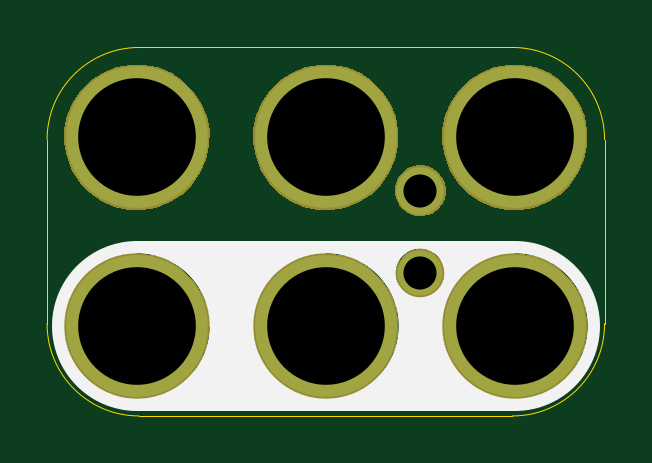
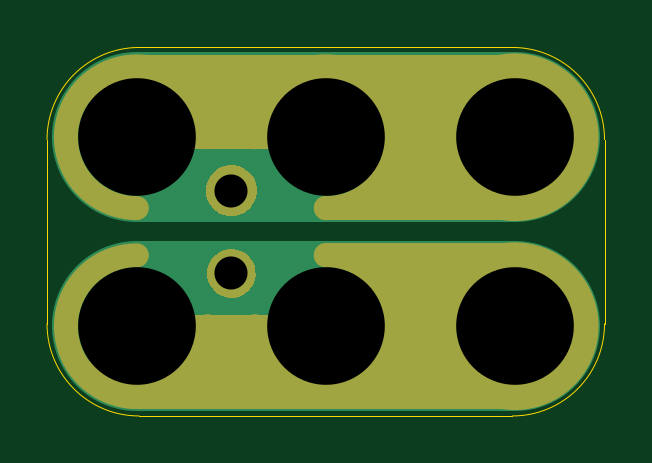
Circuit board: 10 layer files. Board 23.6 x 15.6 mm.
- bottom_copper: 2x3-Screw-Terminal-3.5mm-Pitch-B.Cu.gbl (1100 bytes)
- bottom_mask: 2x3-Screw-Terminal-3.5mm-Pitch-B.Mask.gbs (4978 bytes)
- paste: 2x3-Screw-Terminal-3.5mm-Pitch-B.Paste.gbp (489 bytes)
- bottom_silk: 2x3-Screw-Terminal-3.5mm-Pitch-B.SilkS.gbo (1456 bytes)
- outline: 2x3-Screw-Terminal-3.5mm-Pitch-Edge.Cuts.gko (992 bytes)
- top_copper: 2x3-Screw-Terminal-3.5mm-Pitch-F.Cu.gtl (980 bytes)
- top_mask: 2x3-Screw-Terminal-3.5mm-Pitch-F.Mask.gts (7870 bytes)
- paste: 2x3-Screw-Terminal-3.5mm-Pitch-F.Paste.gtp (489 bytes)
- top_silk: 2x3-Screw-Terminal-3.5mm-Pitch-F.SilkS.gto (833 bytes)
- drill: 2x3-Screw-Terminal-3.5mm-Pitch.xln (318 bytes)

=== bottom_copper: 2x3-Screw-Terminal-3.5mm-Pitch-B.Cu.gbl ===
%TF.GenerationSoftware,KiCad,Pcbnew,4.0.7-e2-6376~58~ubuntu16.04.1*%
%TF.CreationDate,2017-10-07T13:46:56-07:00*%
%TF.ProjectId,2x3-Screw-Terminal-3.5mm-Pitch,3278332D53637265772D5465726D696E,v1.1*%
%TF.FileFunction,Copper,L2,Bot,Signal*%
%FSLAX46Y46*%
G04 Gerber Fmt 4.6, Leading zero omitted, Abs format (unit mm)*
G04 Created by KiCad (PCBNEW 4.0.7-e2-6376~58~ubuntu16.04.1) date Sat Oct  7 13:46:56 2017*
%MOMM*%
%LPD*%
G01*
G04 APERTURE LIST*
%ADD10C,0.350000*%
%ADD11C,7.200000*%
%ADD12C,2.000000*%
%ADD13C,1.900000*%
%ADD14C,6.000000*%
%ADD15C,0.350000*%
G04 APERTURE END LIST*
D10*
D11*
X37973000Y-23800800D02*
X21973000Y-23800800D01*
X37973000Y-31800800D02*
X21973000Y-31800800D01*
D12*
X33973000Y-26065600D03*
D13*
X33973000Y-29565600D03*
D14*
X21973000Y-31800800D03*
X21973000Y-23800800D03*
X37973000Y-23800800D03*
X37973000Y-31800800D03*
X29973000Y-23800800D03*
X29973000Y-31800800D03*
D15*
X33973000Y-26065600D03*
X33973000Y-29565600D03*
X21973000Y-31800800D03*
X21973000Y-23800800D03*
X37973000Y-23800800D03*
X37973000Y-31800800D03*
X29973000Y-23800800D03*
X29973000Y-31800800D03*
M02*

=== bottom_mask: 2x3-Screw-Terminal-3.5mm-Pitch-B.Mask.gbs ===
%TF.GenerationSoftware,KiCad,Pcbnew,4.0.7-e2-6376~58~ubuntu16.04.1*%
%TF.CreationDate,2017-10-07T13:46:56-07:00*%
%TF.ProjectId,2x3-Screw-Terminal-3.5mm-Pitch,3278332D53637265772D5465726D696E,v1.1*%
%TF.FileFunction,Soldermask,Bot*%
%FSLAX46Y46*%
G04 Gerber Fmt 4.6, Leading zero omitted, Abs format (unit mm)*
G04 Created by KiCad (PCBNEW 4.0.7-e2-6376~58~ubuntu16.04.1) date Sat Oct  7 13:46:56 2017*
%MOMM*%
%LPD*%
G01*
G04 APERTURE LIST*
%ADD10C,0.350000*%
%ADD11C,1.000000*%
%ADD12C,4.000000*%
G04 APERTURE END LIST*
D10*
D11*
X34973000Y-31800800D02*
G75*
G03X37973000Y-28800800I3000000J0D01*
G01*
D12*
X37973000Y-33300800D02*
X21973000Y-33300800D01*
D11*
X29973000Y-28800800D02*
G75*
G03X32973000Y-31800800I0J-3000000D01*
G01*
X25014381Y-31800800D02*
G75*
G02X24973000Y-31300800I-3041381J0D01*
G01*
X29973000Y-28800800D02*
X21973000Y-28800800D01*
D12*
X26973000Y-24800800D02*
X21973000Y-24800800D01*
X26973000Y-30300800D02*
X21973000Y-30300800D01*
D11*
X29973000Y-26800800D02*
X21973000Y-26800800D01*
D12*
X37973000Y-22300800D02*
X21973000Y-22300800D01*
D11*
X25014381Y-23800800D02*
G75*
G02X24973000Y-23300800I-3041381J0D01*
G01*
X32973000Y-23800800D02*
G75*
G03X29973000Y-26800800I-3000000J0D01*
G01*
X37973000Y-26800800D02*
G75*
G03X34973000Y-23800800I0J3000000D01*
G01*
D10*
G36*
X22296110Y-28726647D02*
X22887055Y-28847951D01*
X23443198Y-29081732D01*
X23943334Y-29419078D01*
X24368421Y-29847143D01*
X24702266Y-30349621D01*
X24932156Y-30907376D01*
X25049264Y-31498814D01*
X25049264Y-31498824D01*
X25049331Y-31499163D01*
X25039710Y-32188216D01*
X25039633Y-32188554D01*
X25039633Y-32188562D01*
X24906057Y-32776501D01*
X24660685Y-33327616D01*
X24312937Y-33820578D01*
X23876062Y-34236609D01*
X23366700Y-34559861D01*
X22804254Y-34778019D01*
X22210147Y-34882776D01*
X21607003Y-34870142D01*
X21017800Y-34740597D01*
X20464982Y-34499077D01*
X19969607Y-34154782D01*
X19550537Y-33720823D01*
X19223738Y-33213730D01*
X19001656Y-32652814D01*
X18892755Y-32059458D01*
X18901177Y-31456241D01*
X19026606Y-30866147D01*
X19264259Y-30311658D01*
X19605091Y-29813888D01*
X20036112Y-29391800D01*
X20540913Y-29061468D01*
X21100259Y-28835477D01*
X21692845Y-28722436D01*
X22296110Y-28726647D01*
X22296110Y-28726647D01*
G37*
G36*
X34080790Y-28540081D02*
X34277921Y-28580547D01*
X34463451Y-28658537D01*
X34630292Y-28771073D01*
X34772098Y-28913872D01*
X34883466Y-29081495D01*
X34960156Y-29267558D01*
X34999176Y-29464627D01*
X34999176Y-29464632D01*
X34999244Y-29464976D01*
X34996034Y-29694839D01*
X34995957Y-29695177D01*
X34995957Y-29695186D01*
X34951449Y-29891090D01*
X34869596Y-30074935D01*
X34753588Y-30239386D01*
X34607850Y-30378171D01*
X34437931Y-30486005D01*
X34250299Y-30558782D01*
X34052112Y-30593728D01*
X33850905Y-30589513D01*
X33654351Y-30546299D01*
X33469933Y-30465728D01*
X33304682Y-30350875D01*
X33164882Y-30206109D01*
X33055864Y-30036945D01*
X32981777Y-29849824D01*
X32945449Y-29651888D01*
X32948258Y-29450658D01*
X32990102Y-29253805D01*
X33069380Y-29068832D01*
X33183080Y-28902778D01*
X33326865Y-28761973D01*
X33495265Y-28651776D01*
X33681860Y-28576386D01*
X33879540Y-28538677D01*
X34080790Y-28540081D01*
X34080790Y-28540081D01*
G37*
G36*
X34086042Y-24990115D02*
X34292777Y-25032552D01*
X34487347Y-25114341D01*
X34662318Y-25232361D01*
X34811033Y-25382118D01*
X34927827Y-25557908D01*
X35008253Y-25753036D01*
X35049178Y-25959724D01*
X35049178Y-25959729D01*
X35049246Y-25960073D01*
X35045880Y-26201136D01*
X35045803Y-26201474D01*
X35045803Y-26201483D01*
X34999122Y-26406949D01*
X34913281Y-26599752D01*
X34791621Y-26772215D01*
X34638782Y-26917762D01*
X34460584Y-27030850D01*
X34263810Y-27107173D01*
X34055967Y-27143822D01*
X33844957Y-27139402D01*
X33638825Y-27094081D01*
X33445422Y-27009585D01*
X33272119Y-26889136D01*
X33125508Y-26737317D01*
X33011178Y-26559910D01*
X32933481Y-26363672D01*
X32895384Y-26156092D01*
X32898330Y-25945058D01*
X32942211Y-25738613D01*
X33025353Y-25544628D01*
X33144593Y-25370483D01*
X33295384Y-25222817D01*
X33471988Y-25107251D01*
X33667675Y-25028188D01*
X33874987Y-24988642D01*
X34086042Y-24990115D01*
X34086042Y-24990115D01*
G37*
G36*
X22296110Y-20726647D02*
X22887055Y-20847951D01*
X23443198Y-21081732D01*
X23943334Y-21419078D01*
X24368421Y-21847143D01*
X24702266Y-22349621D01*
X24932156Y-22907376D01*
X25049264Y-23498814D01*
X25049264Y-23498824D01*
X25049331Y-23499163D01*
X25039710Y-24188216D01*
X25039633Y-24188554D01*
X25039633Y-24188562D01*
X24906057Y-24776501D01*
X24660685Y-25327616D01*
X24312937Y-25820578D01*
X23876062Y-26236609D01*
X23366700Y-26559861D01*
X22804254Y-26778019D01*
X22210147Y-26882776D01*
X21607003Y-26870142D01*
X21017800Y-26740597D01*
X20464982Y-26499077D01*
X19969607Y-26154782D01*
X19550537Y-25720823D01*
X19223738Y-25213730D01*
X19001656Y-24652814D01*
X18892755Y-24059458D01*
X18901177Y-23456241D01*
X19026606Y-22866147D01*
X19264259Y-22311658D01*
X19605091Y-21813888D01*
X20036112Y-21391800D01*
X20540913Y-21061468D01*
X21100259Y-20835477D01*
X21692845Y-20722436D01*
X22296110Y-20726647D01*
X22296110Y-20726647D01*
G37*
M02*

=== paste: 2x3-Screw-Terminal-3.5mm-Pitch-B.Paste.gbp ===
%TF.GenerationSoftware,KiCad,Pcbnew,4.0.7-e2-6376~58~ubuntu16.04.1*%
%TF.CreationDate,2017-10-07T13:46:56-07:00*%
%TF.ProjectId,2x3-Screw-Terminal-3.5mm-Pitch,3278332D53637265772D5465726D696E,v1.1*%
%TF.FileFunction,Paste,Bot*%
%FSLAX46Y46*%
G04 Gerber Fmt 4.6, Leading zero omitted, Abs format (unit mm)*
G04 Created by KiCad (PCBNEW 4.0.7-e2-6376~58~ubuntu16.04.1) date Sat Oct  7 13:46:56 2017*
%MOMM*%
%LPD*%
G01*
G04 APERTURE LIST*
%ADD10C,0.350000*%
G04 APERTURE END LIST*
D10*
M02*

=== bottom_silk: 2x3-Screw-Terminal-3.5mm-Pitch-B.SilkS.gbo ===
%TF.GenerationSoftware,KiCad,Pcbnew,4.0.7-e2-6376~58~ubuntu16.04.1*%
%TF.CreationDate,2017-10-07T13:46:56-07:00*%
%TF.ProjectId,2x3-Screw-Terminal-3.5mm-Pitch,3278332D53637265772D5465726D696E,v1.1*%
%TF.FileFunction,Legend,Bot*%
%FSLAX46Y46*%
G04 Gerber Fmt 4.6, Leading zero omitted, Abs format (unit mm)*
G04 Created by KiCad (PCBNEW 4.0.7-e2-6376~58~ubuntu16.04.1) date Sat Oct  7 13:46:56 2017*
%MOMM*%
%LPD*%
G01*
G04 APERTURE LIST*
%ADD10C,0.350000*%
%ADD11C,1.000000*%
%ADD12C,4.000000*%
%ADD13C,2.152400*%
%ADD14C,2.052400*%
%ADD15C,6.152400*%
G04 APERTURE END LIST*
D10*
%LPC*%
D11*
X34973000Y-31800800D02*
G75*
G03X37973000Y-28800800I3000000J0D01*
G01*
D12*
X37973000Y-33300800D02*
X21973000Y-33300800D01*
D11*
X29973000Y-28800800D02*
G75*
G03X32973000Y-31800800I0J-3000000D01*
G01*
X25014381Y-31800800D02*
G75*
G02X24973000Y-31300800I-3041381J0D01*
G01*
X29973000Y-28800800D02*
X21973000Y-28800800D01*
D12*
X26973000Y-24800800D02*
X21973000Y-24800800D01*
X26973000Y-30300800D02*
X21973000Y-30300800D01*
D11*
X29973000Y-26800800D02*
X21973000Y-26800800D01*
D12*
X37973000Y-22300800D02*
X21973000Y-22300800D01*
D11*
X25014381Y-23800800D02*
G75*
G02X24973000Y-23300800I-3041381J0D01*
G01*
X32973000Y-23800800D02*
G75*
G03X29973000Y-26800800I-3000000J0D01*
G01*
X37973000Y-26800800D02*
G75*
G03X34973000Y-23800800I0J3000000D01*
G01*
D13*
X33973000Y-26065600D03*
D14*
X33973000Y-29565600D03*
D15*
X21973000Y-31800800D03*
X21973000Y-23800800D03*
M02*

=== outline: 2x3-Screw-Terminal-3.5mm-Pitch-Edge.Cuts.gko ===
%TF.GenerationSoftware,KiCad,Pcbnew,4.0.7-e2-6376~58~ubuntu16.04.1*%
%TF.CreationDate,2017-10-07T13:46:56-07:00*%
%TF.ProjectId,2x3-Screw-Terminal-3.5mm-Pitch,3278332D53637265772D5465726D696E,v1.1*%
%TF.FileFunction,Profile,NP*%
%FSLAX46Y46*%
G04 Gerber Fmt 4.6, Leading zero omitted, Abs format (unit mm)*
G04 Created by KiCad (PCBNEW 4.0.7-e2-6376~58~ubuntu16.04.1) date Sat Oct  7 13:46:56 2017*
%MOMM*%
%LPD*%
G01*
G04 APERTURE LIST*
%ADD10C,0.350000*%
%ADD11C,0.040640*%
G04 APERTURE END LIST*
D10*
D11*
X37873000Y-20000800D02*
X22073000Y-20000800D01*
X37873000Y-35600800D02*
X22073000Y-35600800D01*
X41773000Y-31700800D02*
X41773000Y-23900800D01*
X18173000Y-31700800D02*
X18173000Y-23900800D01*
X41773000Y-23900800D02*
G75*
G03X37873000Y-20000800I-3900000J0D01*
G01*
X37873000Y-35600800D02*
G75*
G03X41773000Y-31700800I0J3900000D01*
G01*
X18173000Y-31700800D02*
G75*
G03X22073000Y-35600800I3900000J0D01*
G01*
X22073000Y-20000800D02*
G75*
G03X18173000Y-23900800I0J-3900000D01*
G01*
M02*

=== top_copper: 2x3-Screw-Terminal-3.5mm-Pitch-F.Cu.gtl ===
%TF.GenerationSoftware,KiCad,Pcbnew,4.0.7-e2-6376~58~ubuntu16.04.1*%
%TF.CreationDate,2017-10-07T13:46:56-07:00*%
%TF.ProjectId,2x3-Screw-Terminal-3.5mm-Pitch,3278332D53637265772D5465726D696E,v1.1*%
%TF.FileFunction,Copper,L1,Top,Signal*%
%FSLAX46Y46*%
G04 Gerber Fmt 4.6, Leading zero omitted, Abs format (unit mm)*
G04 Created by KiCad (PCBNEW 4.0.7-e2-6376~58~ubuntu16.04.1) date Sat Oct  7 13:46:56 2017*
%MOMM*%
%LPD*%
G01*
G04 APERTURE LIST*
%ADD10C,0.350000*%
%ADD11C,2.000000*%
%ADD12C,1.900000*%
%ADD13C,6.000000*%
%ADD14C,0.350000*%
G04 APERTURE END LIST*
D10*
D11*
X33973000Y-26065600D03*
D12*
X33973000Y-29565600D03*
D13*
X21973000Y-31800800D03*
X21973000Y-23800800D03*
X37973000Y-23800800D03*
X37973000Y-31800800D03*
X29973000Y-23800800D03*
X29973000Y-31800800D03*
D14*
X33973000Y-26065600D03*
X33973000Y-29565600D03*
X21973000Y-31800800D03*
X21973000Y-23800800D03*
X37973000Y-23800800D03*
X37973000Y-31800800D03*
X29973000Y-23800800D03*
X29973000Y-31800800D03*
M02*

=== top_mask: 2x3-Screw-Terminal-3.5mm-Pitch-F.Mask.gts (7870 bytes, source omitted) ===
=== paste: 2x3-Screw-Terminal-3.5mm-Pitch-F.Paste.gtp ===
%TF.GenerationSoftware,KiCad,Pcbnew,4.0.7-e2-6376~58~ubuntu16.04.1*%
%TF.CreationDate,2017-10-07T13:46:56-07:00*%
%TF.ProjectId,2x3-Screw-Terminal-3.5mm-Pitch,3278332D53637265772D5465726D696E,v1.1*%
%TF.FileFunction,Paste,Top*%
%FSLAX46Y46*%
G04 Gerber Fmt 4.6, Leading zero omitted, Abs format (unit mm)*
G04 Created by KiCad (PCBNEW 4.0.7-e2-6376~58~ubuntu16.04.1) date Sat Oct  7 13:46:56 2017*
%MOMM*%
%LPD*%
G01*
G04 APERTURE LIST*
%ADD10C,0.350000*%
G04 APERTURE END LIST*
D10*
M02*

=== top_silk: 2x3-Screw-Terminal-3.5mm-Pitch-F.SilkS.gto ===
%TF.GenerationSoftware,KiCad,Pcbnew,4.0.7-e2-6376~58~ubuntu16.04.1*%
%TF.CreationDate,2017-10-07T13:46:56-07:00*%
%TF.ProjectId,2x3-Screw-Terminal-3.5mm-Pitch,3278332D53637265772D5465726D696E,v1.1*%
%TF.FileFunction,Legend,Top*%
%FSLAX46Y46*%
G04 Gerber Fmt 4.6, Leading zero omitted, Abs format (unit mm)*
G04 Created by KiCad (PCBNEW 4.0.7-e2-6376~58~ubuntu16.04.1) date Sat Oct  7 13:46:56 2017*
%MOMM*%
%LPD*%
G01*
G04 APERTURE LIST*
%ADD10C,0.350000*%
%ADD11C,7.200000*%
%ADD12C,2.152400*%
%ADD13C,2.052400*%
%ADD14C,6.152400*%
G04 APERTURE END LIST*
D10*
D11*
X37973000Y-31800800D02*
X21973000Y-31800800D01*
%LPC*%
D12*
X33973000Y-26065600D03*
D13*
X33973000Y-29565600D03*
D14*
X21973000Y-31800800D03*
X21973000Y-23800800D03*
X37973000Y-23800800D03*
X37973000Y-31800800D03*
X29973000Y-23800800D03*
X29973000Y-31800800D03*
M02*

=== drill: 2x3-Screw-Terminal-3.5mm-Pitch.xln ===
M48
;DRILL file {KiCad 4.0.7-e2-6376~58~ubuntu16.04.1} date Sat Oct  7 13:46:56 2017
;FORMAT={-:-/ absolute / metric / decimal}
FMAT,2
METRIC,TZ
T1C1.400
T2C4.980
%
G90
G05
M71
T1
X33.973Y-26.066
X33.973Y-29.566
T2
X21.973Y-23.801
X21.973Y-31.801
X29.973Y-23.801
X29.973Y-31.801
X37.973Y-23.801
X37.973Y-31.801
T0
M30
